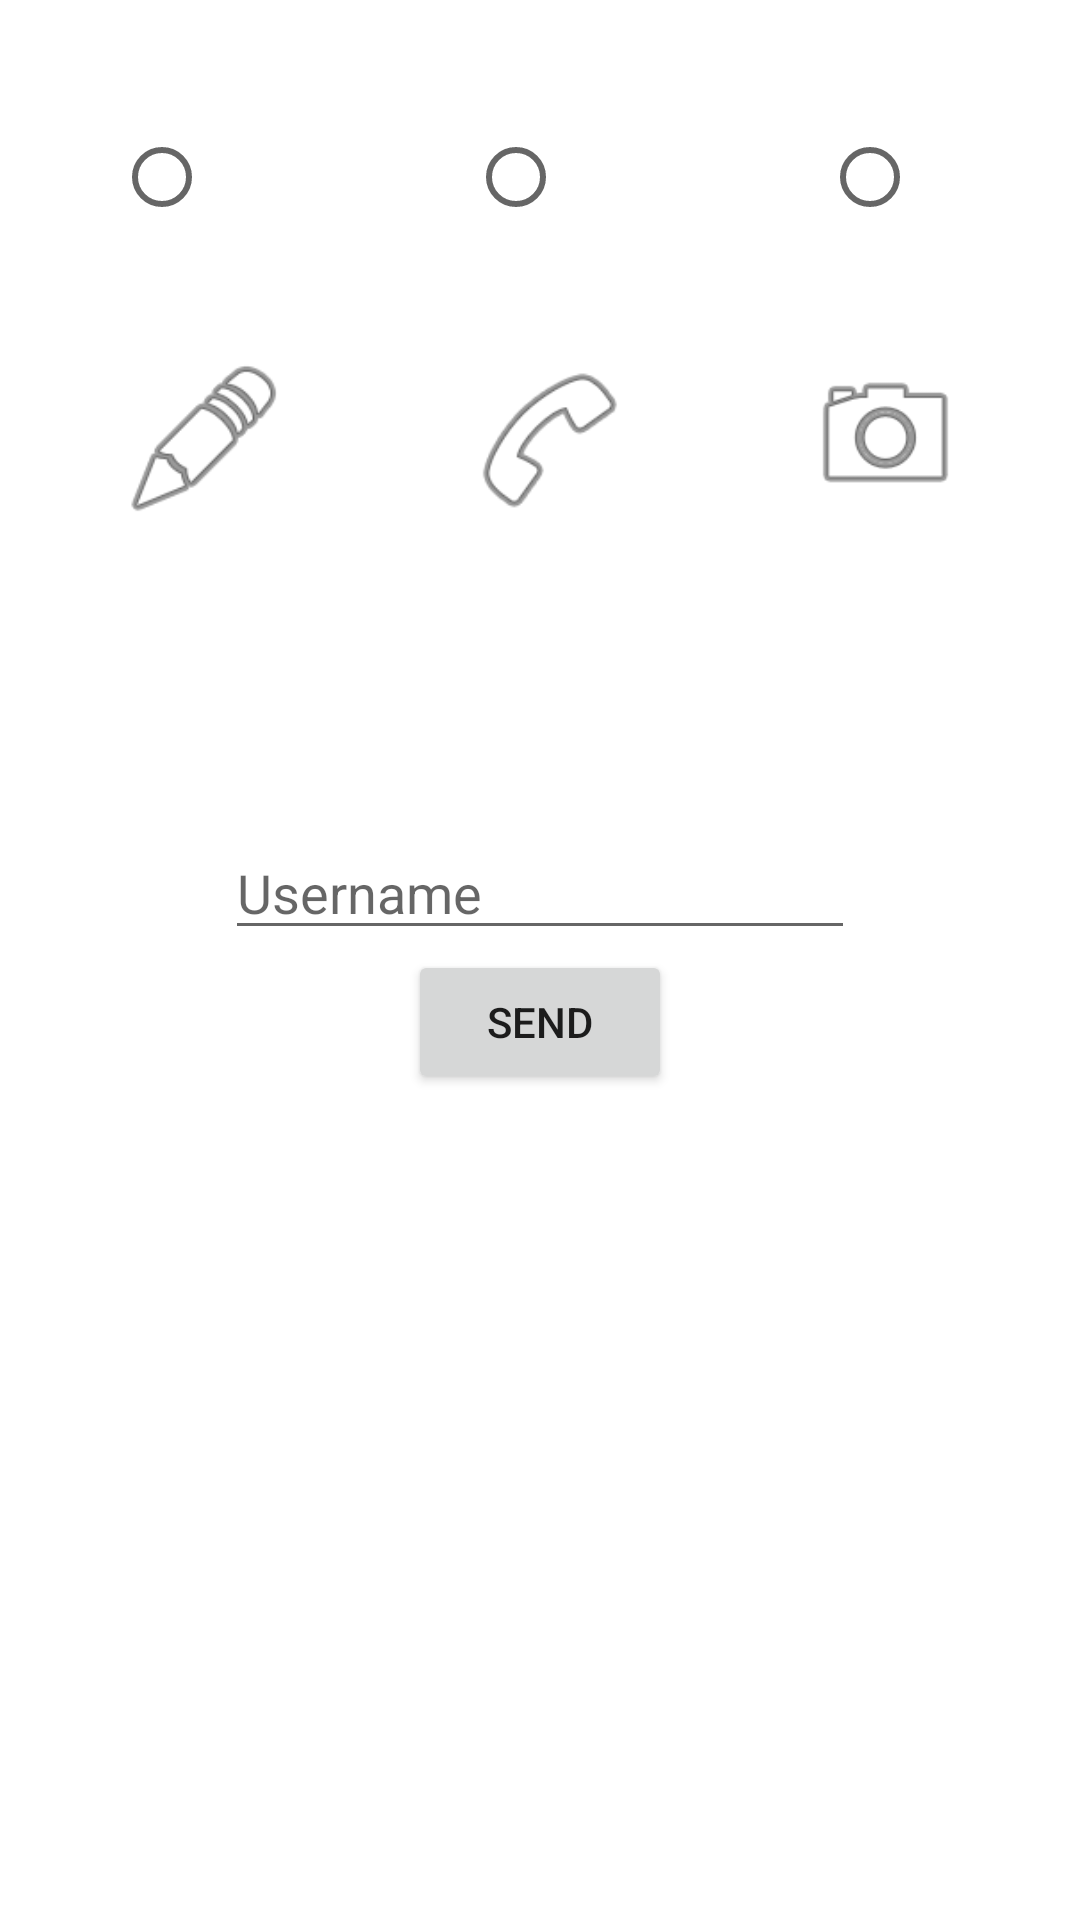

Produce the Android XML layout that renders to this screen, including the resource entries it uses.
<!-- AndroidManifest.xml: application theme Theme.StickItToThem -->
<!-- res/layout/activity_send.xml -->
<?xml version="1.0" encoding="utf-8"?>
<androidx.constraintlayout.widget.ConstraintLayout xmlns:android="http://schemas.android.com/apk/res/android"
    xmlns:app="http://schemas.android.com/apk/res-auto"
    xmlns:tools="http://schemas.android.com/tools"
    android:layout_width="match_parent"
    android:layout_height="match_parent">

    <RadioGroup
        android:id="@+id/radioGroup"
        android:layout_width="wrap_content"
        android:layout_height="wrap_content"
        android:orientation="horizontal"

        app:layout_constraintEnd_toEndOf="parent"
        app:layout_constraintStart_toStartOf="parent"
        app:layout_constraintTop_toTopOf="parent">


        <RadioButton
            android:id="@+id/checkBox1"
            android:layout_width="wrap_content"
            android:layout_height="wrap_content"
            android:layout_margin="35dp"
            app:layout_constraintEnd_toStartOf="@+id/checkBox2"
            app:layout_constraintHorizontal_bias="0.5"
            app:layout_constraintStart_toStartOf="parent"
            tools:layout_conversion_absoluteHeight="48dp"

            tools:layout_conversion_absoluteWidth="48dp"
            tools:layout_editor_absoluteY="66dp" />

        <RadioButton
            android:id="@+id/checkBox2"
            android:layout_width="wrap_content"
            android:layout_height="wrap_content"
            android:layout_margin="35dp"
            app:layout_constraintEnd_toStartOf="@+id/checkBox3"
            app:layout_constraintHorizontal_bias="0.5"
            app:layout_constraintStart_toEndOf="@+id/checkBox1"
            tools:layout_conversion_absoluteHeight="48dp"
            tools:layout_conversion_absoluteWidth="48dp"
            tools:layout_editor_absoluteY="67dp" />

        <RadioButton
            android:id="@+id/checkBox3"
            android:layout_width="wrap_content"
            android:layout_height="wrap_content"
            android:layout_margin="35dp
"
            app:layout_constraintEnd_toEndOf="parent"
            app:layout_constraintHorizontal_bias="0.5"
            app:layout_constraintStart_toEndOf="@+id/checkBox2"
            tools:layout_conversion_absoluteHeight="48dp"
            tools:layout_conversion_absoluteWidth="48dp"
            tools:layout_editor_absoluteY="61dp" />

    </RadioGroup>

    <ImageView
        android:id="@+id/imageView"
        android:layout_width="94dp"
        android:layout_height="57dp"
        app:layout_constraintEnd_toStartOf="@+id/imageView3"
        app:layout_constraintHorizontal_bias="0.5"
        app:layout_constraintStart_toEndOf="@+id/imageView2"
        app:layout_constraintTop_toBottomOf="@+id/radioGroup"
        app:srcCompat="@android:drawable/ic_menu_call" />

    <ImageView
        android:id="@+id/imageView2"
        android:layout_width="99dp"
        android:layout_height="57dp"
        app:layout_constraintEnd_toStartOf="@+id/imageView"
        app:layout_constraintHorizontal_bias="0.5"
        app:layout_constraintStart_toStartOf="parent"
        app:layout_constraintTop_toBottomOf="@+id/radioGroup"
        app:srcCompat="@android:drawable/ic_menu_edit" />

    <ImageView
        android:id="@+id/imageView3"
        android:layout_width="93dp"
        android:layout_height="54dp"
        app:layout_constraintEnd_toEndOf="parent"
        app:layout_constraintHorizontal_bias="0.5"
        app:layout_constraintStart_toEndOf="@+id/imageView"
        app:layout_constraintTop_toBottomOf="@+id/radioGroup"
        app:srcCompat="@android:drawable/ic_menu_camera" />

    <Button
        android:id="@+id/send"
        android:layout_width="wrap_content"
        android:layout_height="wrap_content"
        android:text="Send"
        app:layout_constraintBottom_toBottomOf="parent"
        app:layout_constraintEnd_toEndOf="parent"
        app:layout_constraintStart_toStartOf="parent"
        app:layout_constraintTop_toBottomOf="@+id/receiver" />

    <EditText
        android:id="@+id/receiver"
        android:layout_width="wrap_content"
        android:layout_height="wrap_content"
        android:ems="10"
        android:hint="Username
"
        android:inputType="textPersonName"
        app:layout_constraintBottom_toTopOf="@+id/send"
        app:layout_constraintEnd_toEndOf="parent"
        app:layout_constraintStart_toStartOf="parent"
        app:layout_constraintTop_toTopOf="parent"
        app:layout_constraintVertical_chainStyle="packed" />


</androidx.constraintlayout.widget.ConstraintLayout>
<!-- resources referenced by this layout -->
<resources>
  <style name="Theme.StickItToThem" parent="Theme.MaterialComponents.DayNight.DarkActionBar">
          
          <item name="colorPrimary">@color/purple_500</item>
          <item name="colorPrimaryVariant">@color/purple_700</item>
          <item name="colorOnPrimary">@color/white</item>
          
          <item name="colorSecondary">@color/teal_200</item>
          <item name="colorSecondaryVariant">@color/teal_700</item>
          <item name="colorOnSecondary">@color/black</item>
          
          <item name="android:statusBarColor" tools:targetApi="l">?attr/colorPrimaryVariant</item>
          
      </style>
  <!-- not gathered from this repository: default colours our renderer supplied (Android Studio template values) -->
  <color name="purple_500">#FF6200EE</color>
  <color name="purple_700">#FF3700B3</color>
  <color name="teal_200">#FF03DAC5</color>
  <color name="teal_700">#FF018786</color>
  <color name="black">#FF000000</color>
  <color name="white">#FFFFFFFF</color>
</resources>
